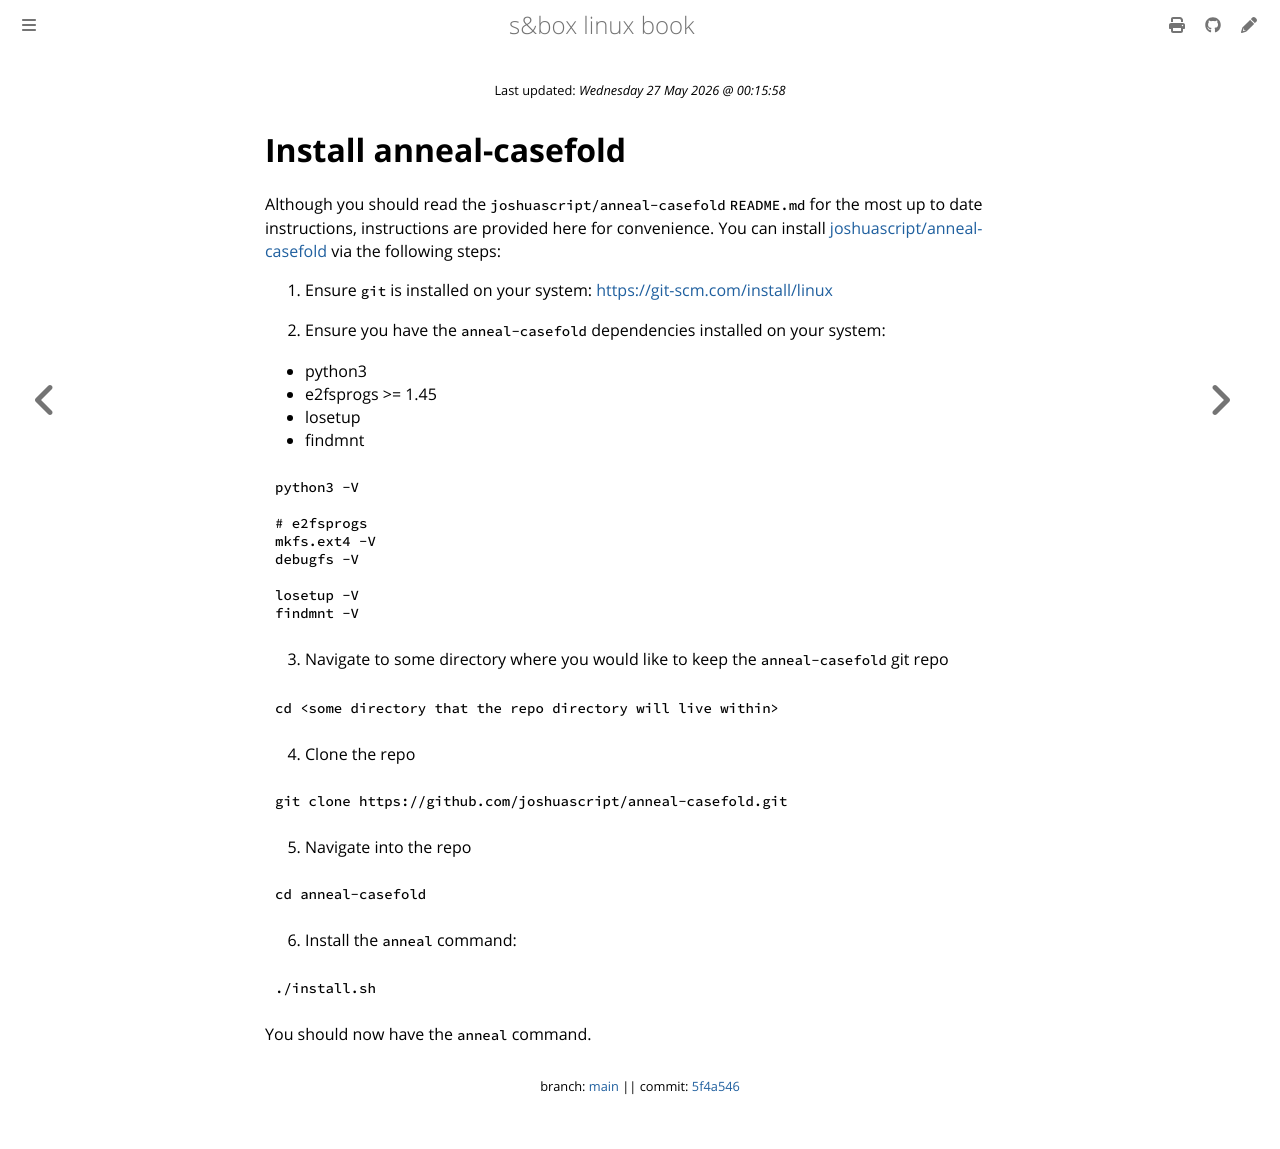

repository: vinceTheProgrammer/sbox-linux-book · page: common/install-anneal.html · generator: mdbook

# Install anneal-casefold

Although you should read the `joshuascript/anneal-casefold` `README.md` for the most up to date instructions, instructions are provided here for convenience. You can install [joshuascript/anneal-casefold](https://github.com/joshuascript/anneal-casefold) via the following steps:

1. Ensure `git` is installed on your system: <https://git-scm.com/install/linux>

2. Ensure you have the `anneal-casefold` dependencies installed on your system:
- python3
- e2fsprogs >= 1.45
- losetup
- findmnt
```sh
python3 -V

# e2fsprogs
mkfs.ext4 -V
debugfs -V

losetup -V
findmnt -V
```

3. Navigate to some directory where you would like to keep the `anneal-casefold` git repo
```sh
cd <some directory that the repo directory will live within>
```

4. Clone the repo
```sh
git clone https://github.com/joshuascript/anneal-casefold.git
```

5. Navigate into the repo
```sh
cd anneal-casefold
```

6. Install the `anneal` command:
```sh
./install.sh
```

You should now have the `anneal` command.
